Labelled photos from "dataset", an image-classification folder in atlan-antillia/sol4py. The possible labels are: 3x3 basketball, archery, artistic gymnastics, artistic swimming, athletics, badminton, baseball, basketball, beach volleyball, boxing, canoe slalom, canoe sprint, cycling BMX freestyle, cycling BMX racing, cycling mountain bike, cycling road, cycling track, diving, equestrian dressage, equestrian eventing, equestrian jumping, fencing, football, golf, handball, hockey, judo, karate kata, karate kumite, marathon swimming, modern pentathlon, rhythmic gymnastics, rowing, rugby, sailing, shooting, skateboarding, softball, sport climbing, surfing, swimming, table tennis, taekwondo, tennis, trampoline gymnastics, triathlon, volleyball, water polo, weightlifting, wrestling.

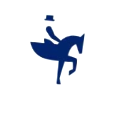
Label: equestrian dressage

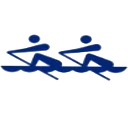
Label: rowing

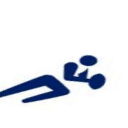
Label: rugby

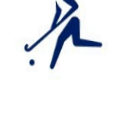
Label: hockey

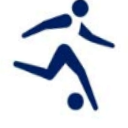
Label: football

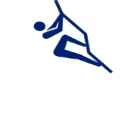
Label: sport climbing
